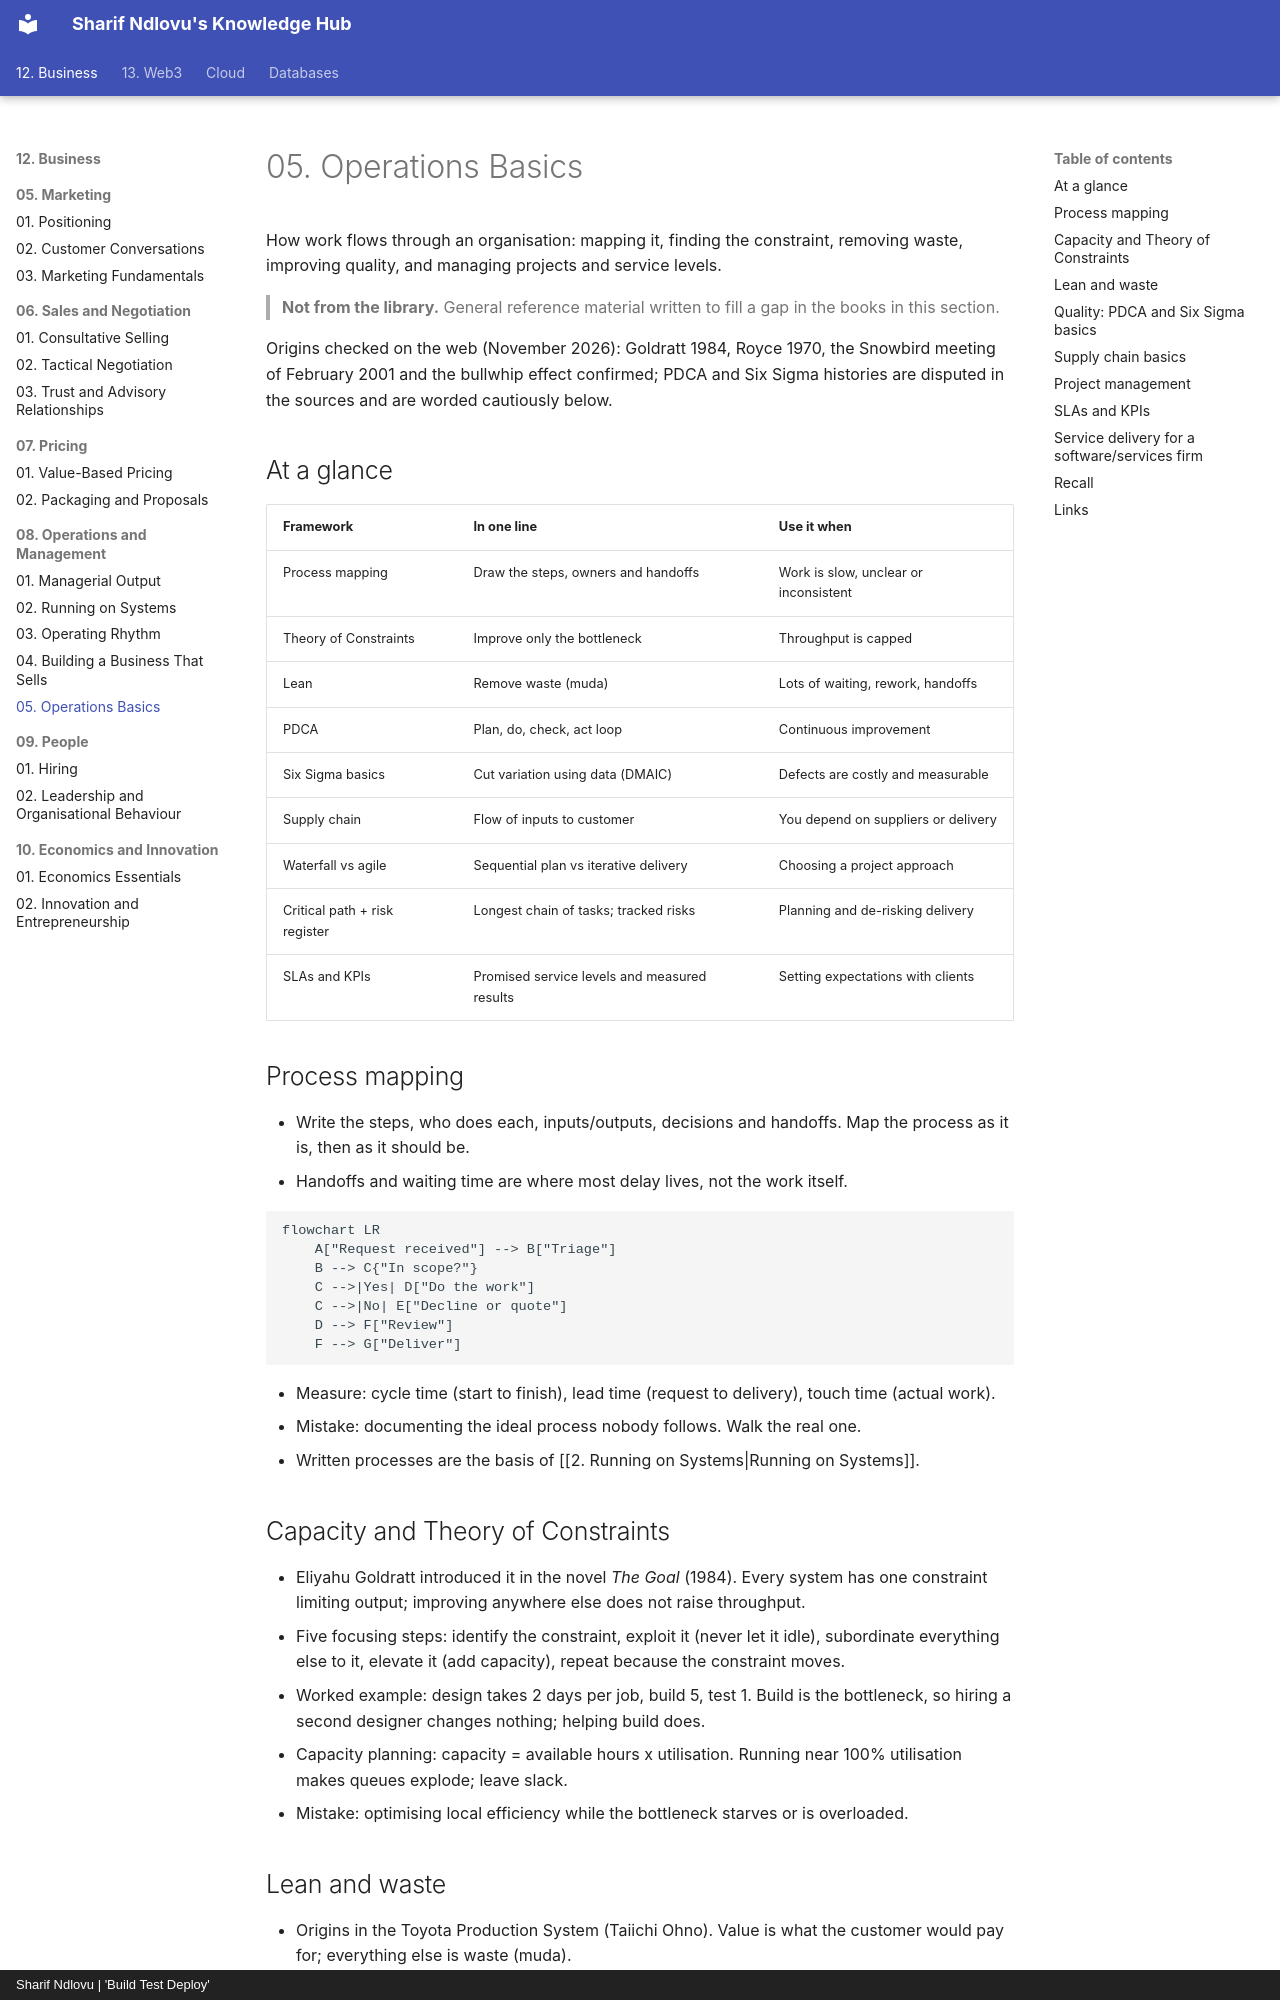

repository: sharifndlovu123/knowledge_base_map · page: 12. Business/08. Operations and Management/5. Operations Basics.html · generator: mkdocs · copyright: Sharif Ndlovu | 'Build Test Deploy'

# 05. Operations Basics

How work flows through an organisation: mapping it, finding the constraint, removing waste, improving quality, and managing projects and service levels.

> **Not from the library.** General reference material written to fill a gap in the books in this section.

Origins checked on the web (November 2026): Goldratt 1984, Royce 1970, the Snowbird meeting of February 2001 and the bullwhip effect confirmed; PDCA and Six Sigma histories are disputed in the sources and are worded cautiously below.

## At a glance

| Framework | In one line | Use it when |
|---|---|---|
| Process mapping | Draw the steps, owners and handoffs | Work is slow, unclear or inconsistent |
| Theory of Constraints | Improve only the bottleneck | Throughput is capped |
| Lean | Remove waste (muda) | Lots of waiting, rework, handoffs |
| PDCA | Plan, do, check, act loop | Continuous improvement |
| Six Sigma basics | Cut variation using data (DMAIC) | Defects are costly and measurable |
| Supply chain | Flow of inputs to customer | You depend on suppliers or delivery |
| Waterfall vs agile | Sequential plan vs iterative delivery | Choosing a project approach |
| Critical path + risk register | Longest chain of tasks; tracked risks | Planning and de-risking delivery |
| SLAs and KPIs | Promised service levels and measured results | Setting expectations with clients |

## Process mapping

- Write the steps, who does each, inputs/outputs, decisions and handoffs. Map the process as it is, then as it should be.
- Handoffs and waiting time are where most delay lives, not the work itself.

```mermaid
flowchart LR
    A["Request received"] --> B["Triage"]
    B --> C{"In scope?"}
    C -->|Yes| D["Do the work"]
    C -->|No| E["Decline or quote"]
    D --> F["Review"]
    F --> G["Deliver"]
```

- Measure: cycle time (start to finish), lead time (request to delivery), touch time (actual work).
- Mistake: documenting the ideal process nobody follows. Walk the real one.
- Written processes are the basis of [[2. Running on Systems|Running on Systems]].

## Capacity and Theory of Constraints

- Eliyahu Goldratt introduced it in the novel *The Goal* (1984). Every system has one constraint limiting output; improving anywhere else does not raise throughput.
- Five focusing steps: identify the constraint, exploit it (never let it idle), subordinate everything else to it, elevate it (add capacity), repeat because the constraint moves.
- Worked example: design takes 2 days per job, build 5, test 1. Build is the bottleneck, so hiring a second designer changes nothing; helping build does.
- Capacity planning: capacity = available hours x utilisation. Running near 100% utilisation makes queues explode; leave slack.
- Mistake: optimising local efficiency while the bottleneck starves or is overloaded.
